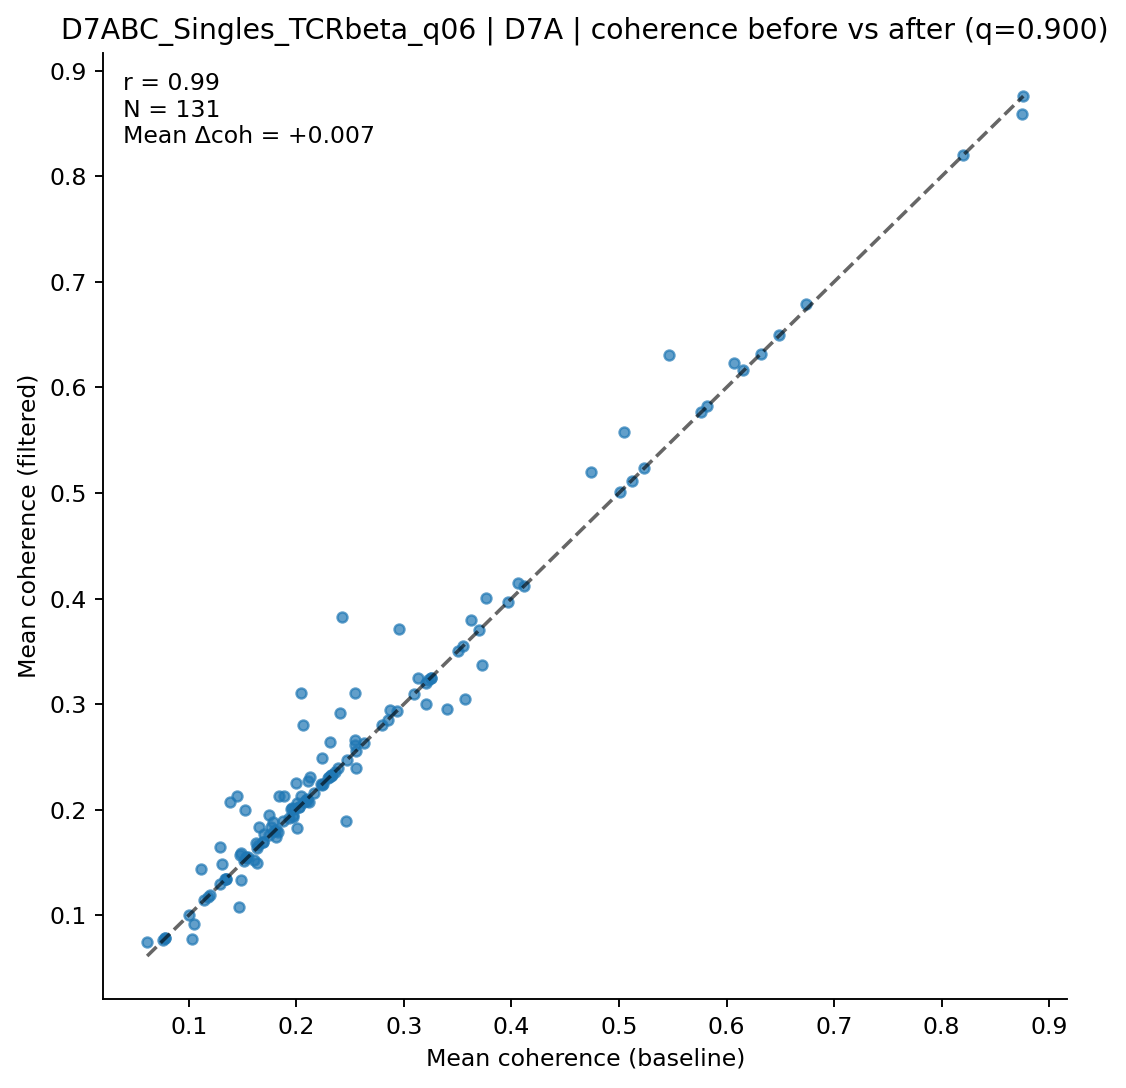

The data file committed next to this chart (first rows):
clonotype, coh_before, coh_after, n_before, n_after
AV10-CAASGDTNAYKVIF-AJ30_BV3-CASSLVRHPNS…, 0.07809, 0.07809, 5, 5
AV10D-CAASPLASSSFSKLVF-AJ50_BV5-CASSQVQG…, 0.1636, 0.1636, 7, 7
AV10N-CAARAGSFNKLTF-AJ4_BV16-CASSFTGGGQD…, 0.2011, 0.1829, 14, 13
AV10N-CAASPNYNVLYF-AJ21_BV13-1-CASSDVGGQ…, 0.325, 0.325, 5, 5
AV12-2-CALISQQGTGSKLSF-AJ58_BV1-CTCSAVRV…, 0.5468, 0.6306, 13, 12
AV12-2-CALNQGGSAKLIF-AJ57_BV1-CTCSADWGNY…, 0.2849, 0.2849, 14, 14
AV12-2-CALSDDGSGGKLTL-AJ44_BV1-CTCSADGGL…, 0.1286, 0.13, 30, 26
AV12D-2-CALSDDYAQGLTF-AJ26_BV14-CASSPNRV…, 0.3202, 0.3005, 16, 14
AV12D-3-CALSDHYNQGKLIF-AJ23_BV2-CASSQDIS…, 0.2096, 0.2096, 18, 18
AV13-1-CALERSNNRIFF-AJ31_BV2-CASSQDRRGDE…, 0.2939, 0.2939, 11, 11
AV13-1-CALGTNSAGNKLTF-AJ17_BV2-CASSQDRVY…, 0.2243, 0.2488, 9, 8
AV13-2-CAIDGNTGKLIF-AJ37_BV31-CAWSLGHAEQ…, 0.2549, 0.3104, 6, 5
AV13-2-CAIDPNYNVLYF-AJ21_BV13-1-CASRDNSG…, 0.2161, 0.2161, 8, 8
AV13-2-CAIEENAGAKLTF-AJ39_BV13-3-CASSDRY…, 0.2464, 0.1895, 11, 9
AV13-2-CAIVPGTGSNRLTF-AJ28_BV3-CASSLSNTE…, 0.1785, 0.1886, 8, 7
AV13-2-CALNNNAGAKLTF-AJ39_BV14-CASSNREEV…, 0.6316, 0.6316, 12, 12
AV13-4/DV7-CAMERDTGYQNFYF-AJ49_BV3-CASSL…, 0.5117, 0.5117, 5, 5
AV13D-1-CAMERSNNRIFF-AJ31_BV2-CASSQDRRGD…, 0.2548, 0.2657, 20, 17
AV13D-2-CAIDRQGGRALIF-AJ15_BV13-1-CASSRT…, 0.1767, 0.1838, 19, 17
AV13D-2-CAIDYNQGKLIF-AJ23_BV1-CTCSAVRISG…, 0.3508, 0.3508, 6, 6
AV13D-2-CAMNNNAGAKLTF-AJ39_BV12-2-CASSPG…, 0.2064, 0.2804, 8, 5
AV13D-4-CAMELDSNYQLIW-AJ33_BV4-CASHGSYNS…, 0.2087, 0.2087, 11, 11
AV13N-1-CAMERDQGGRALIF-AJ15_BV3-CASSLDWG…, 0.2323, 0.2323, 6, 6
AV14-2-CAADNNNAPRF-AJ43_BV12-1-CASSLGQAN…, 0.1811, 0.1745, 11, 10
AV14-2-CAAENSAGNKLTF-AJ17_BV3-CASSLGTGYE…, 0.2115, 0.207, 17, 16
AV14-2-CAAKDYANKMIF-AJ47_BV4-CASSSDWGQDT…, 0.2429, 0.3821, 7, 5
AV14-2-CAASADQGGRALIF-AJ15_BV16-CASSLDHS…, 0.2307, 0.2307, 15, 15
AV14-2-CAASASSGSWQLIF-AJ22_BV31-CAWSLQGS…, 0.193, 0.1919, 33, 30
AV14-2-CAASGNNNNAPRF-AJ43_BV16-CASSLGHSY…, 0.1839, 0.2133, 24, 21
AV14-2-CAASGNYNVLYF-AJ21_BV3-CASSLDWGGSY…, 0.1449, 0.2128, 10, 7
AV14-2-CAASGTEGADRLTF-AJ45_BV1-CTCSAVRVT…, 0.1704, 0.1768, 22, 20
AV14-2-CAASLASSGSWQLIF-AJ22_BV26-CASSWTG…, 0.1693, 0.1693, 6, 6
AV14-2-CAASPYTGNYKYVF-AJ40_BV13-2-CASGDV…, 0.223, 0.2248, 40, 38
AV14-2-CAASPYTGNYKYVF-AJ40_BV13-2-CASTNN…, 0.2326, 0.2326, 22, 22
AV14-2-CAASRGSSGNKLIF-AJ32_BV1-CTCSAVRVQ…, 0.2953, 0.3713, 7, 6
AV14-2-CAASVAMGYKLTF-AJ9_BV19-CASSIEERLF…, 0.2331, 0.2331, 10, 10
AV14-3-CAARQGTQVVGQLTF-AJ5_BV1-CTCSGTGDE…, 0.2046, 0.2133, 29, 28
AV14-3-CAASAGSGGKLTL-AJ44_BV3-CASSLDFGQN…, 0.2124, 0.2313, 44, 40
AV14-3/DV8-CAAGHDTNAYKVIF-AJ30_BV13-2-CA…, 0.06132, 0.07462, 8, 7
AV14D-1-CAASAGGSAKLIF-AJ57_BV12-2-CASSLG…, 0.1524, 0.1997, 8, 7
AV14D-1-CAASAGTQVVGQLTF-AJ5_BV1-CTCSAAGD…, 0.1381, 0.2071, 6, 5
AV14D-3/DV8-CAANYGSSGNKLIF-AJ32_BV1-CTCS…, 0.2551, 0.2392, 23, 22
AV14D-3/DV8-CAASATEGADRLTF-AJ45_BV13-1-C…, 0.1745, 0.1945, 8, 7
AV16-CAMREANTGYQNFYF-AJ49_BV13-2-CASGDGA…, 0.8749, 0.8593, 24, 21
AV16-CAMREANTGYQNFYF-AJ49_BV13-2-CASGGGG…, 0.6738, 0.6793, 6, 5
AV16-CAMREANTGYQNFYF-AJ49_BV13-2-CASGTGG…, 0.5047, 0.5581, 43, 40
AV16-CAMREANYGNEKITF-AJ48_BV16-CASSLRTGV…, 0.1532, 0.1542, 19, 17
AV16-CAMREEGGSNAKLTF-AJ42_BV3-CASSLGGVQD…, 0.3203, 0.3203, 6, 6
AV16-CAMREGGGASSSFSKLVF-AJ50_BV16-CASSSG…, 0.1031, 0.07773, 7, 6
AV16-CAMREGNNVGDNSKLIW-AJ38_BV13-3-CASSE…, 0.8759, 0.8759, 5, 5
AV16-CAMREGNTGYQNFYF-AJ49_BV13-2-CASGDGA…, 0.6492, 0.6492, 5, 5
AV16-CAMREGQGGSAKLIF-AJ57_BV16-CASSLVWGQ…, 0.1834, 0.1788, 22, 19
AV16-CAMRERDTGNYKYVF-AJ40_BV31-CAWSPKGQY…, 0.07794, 0.07794, 5, 5
AV16-CAMRESNTGYQNFYF-AJ49_BV13-2-CASGEGG…, 0.5764, 0.5764, 5, 5
AV16-CAMRETASSSFSKLVF-AJ50_BV29-CASSTGTA…, 0.2103, 0.208, 15, 13
AV16-CAMRETGYQNFYF-AJ49_BV13-1-CASSDAYTE…, 0.1974, 0.2003, 34, 33
AV16N-CAMRDNYAQGLTF-AJ26_BV3-CASSLGPSSYE…, 0.4059, 0.4143, 314, 300
AV16N-CAMREDASSGSWQLIF-AJ22_BV13-2-CASGD…, 0.3403, 0.2957, 19, 17
AV16N-CAMREDQGGRALIF-AJ15_BV16-CASSLVGAQ…, 0.1885, 0.2126, 19, 17
AV16N-CAMREGDSNYQLIW-AJ33_BV13-2-CASGDRA…, 0.3972, 0.3972, 6, 6
... 71 more rows
